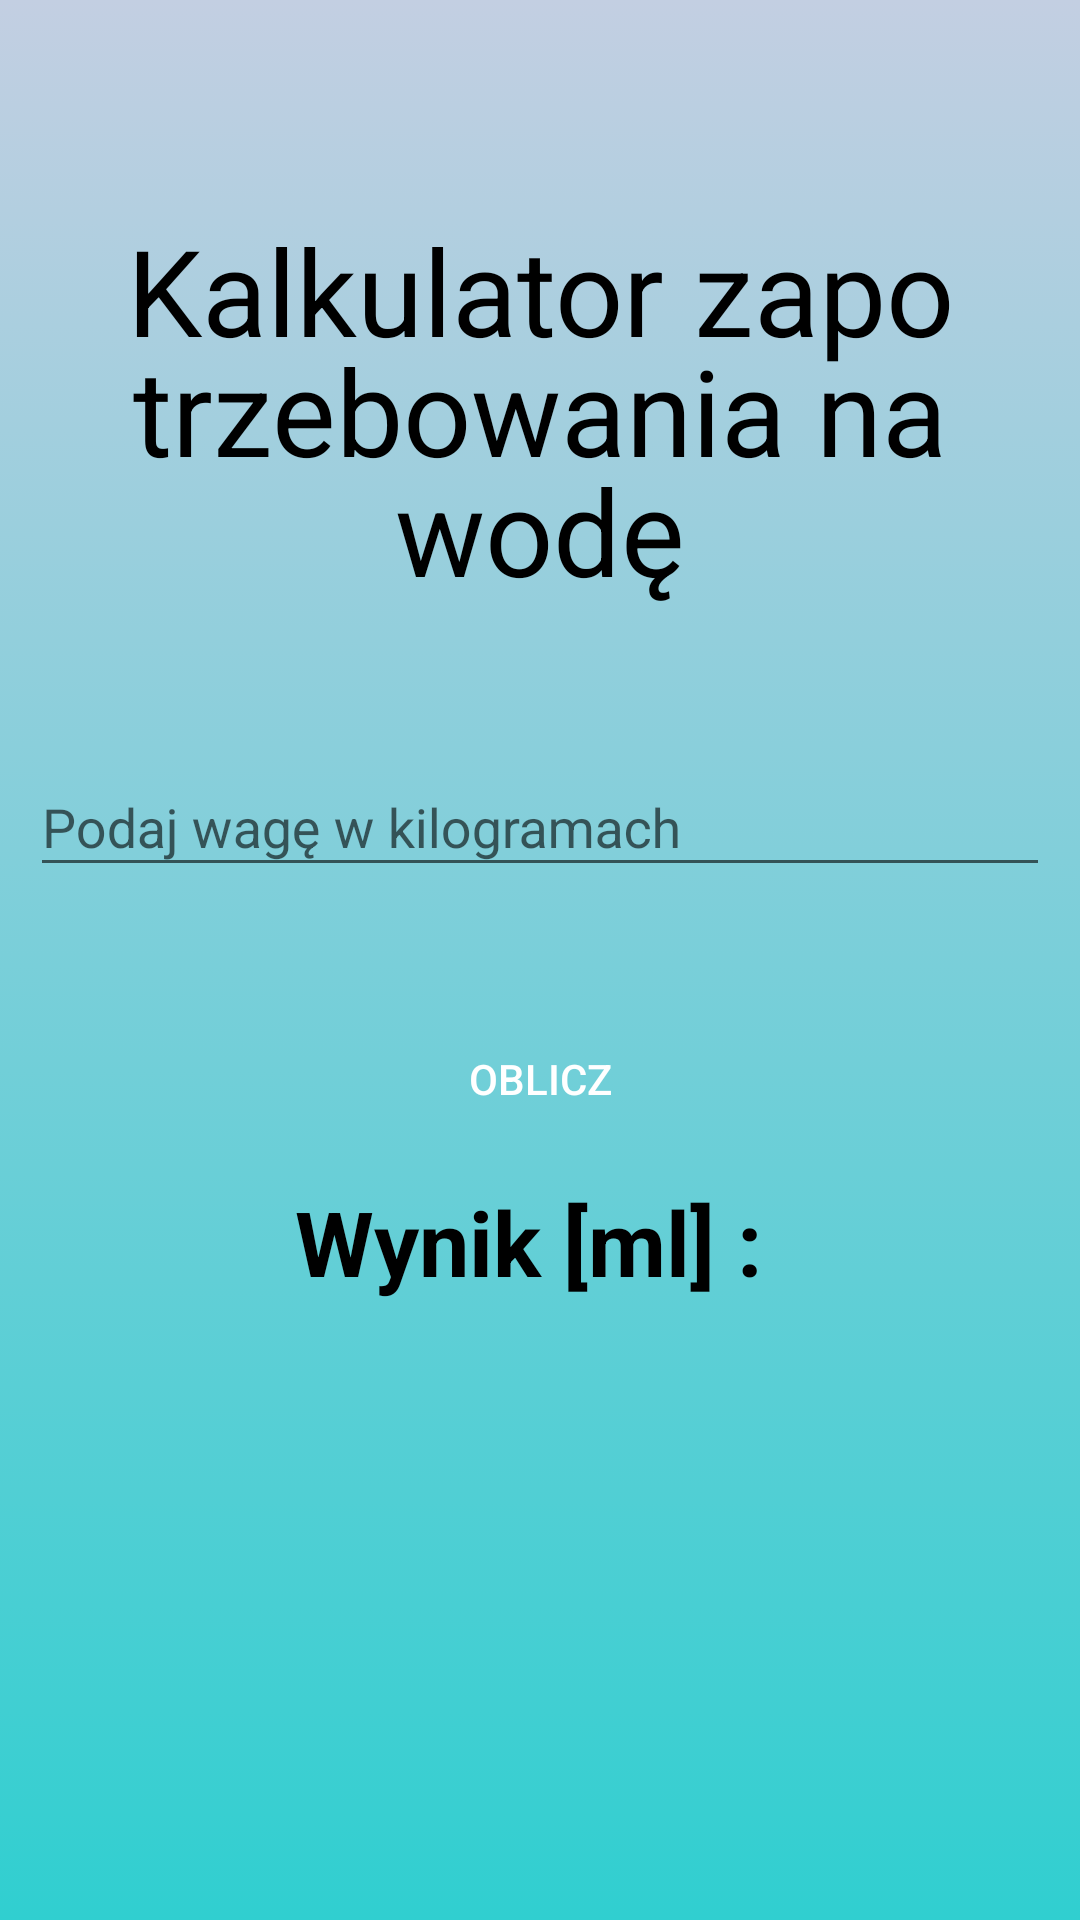

Android layout source for this screen:
<!-- AndroidManifest.xml: application theme Theme.Praca_Magisterska_AMTP -->
<!-- res/layout/activity_kalkulator_zapotrzebowanie_na_wode_m.xml -->
<?xml version="1.0" encoding="utf-8"?>
<LinearLayout xmlns:android="http://schemas.android.com/apk/res/android"
    xmlns:app="http://schemas.android.com/apk/res-auto"
    xmlns:tools="http://schemas.android.com/tools"
    android:layout_width="match_parent"
    android:layout_height="match_parent"
    tools:context=".Kalkulator_zapotrzebowanie_na_wode_m"
    android:orientation="vertical"
    android:background="@drawable/gradient_bck_for_man">

    <TextView
        style="@style/TextAppearance.Material3.HeadlineLarge"
        android:layout_width="match_parent"
        android:layout_height="wrap_content"
        android:layout_marginTop="40dp"
        android:gravity="center"
        android:padding="30dp"
        android:text="Kalkulator zapotrzebowania na wodę"
        android:textColor="@color/black"
        android:textSize="40dp" />

    <LinearLayout
        android:layout_width="match_parent"
        android:layout_height="wrap_content"
        android:gravity="center"
        android:padding="10dp">

        <com.google.android.material.textfield.TextInputLayout
            android:layout_width="match_parent"
            android:layout_height="wrap_content">
            <com.google.android.material.textfield.TextInputEditText
                android:id="@+id/Waga_kalkulator_zapotrzebowanie_woda_m"
                android:layout_width="match_parent"
                android:layout_height="wrap_content"
                android:hint="Podaj wagę w kilogramach"
                android:inputType="number"
                />
        </com.google.android.material.textfield.TextInputLayout>

    </LinearLayout>

    <Button
        android:id="@+id/Kalkulator_zapotrzebowanie_oblicz_woda_m"
        android:layout_width="wrap_content"
        android:layout_height="wrap_content"
        android:layout_gravity="center"
        android:layout_marginTop="30dp"
        android:background="@drawable/button_shape"
        android:text="Oblicz"
        android:backgroundTint="@color/black"
        android:textColor="@color/white" />


    <TextView
        android:id="@+id/Kalkulator_zapotrzebowanie_textview"
        android:layout_marginTop="10dp"
        android:layout_width="wrap_content"
        android:layout_height="wrap_content"
        android:textSize="30sp"
        android:textStyle="bold"
        android:layout_gravity="center"
        android:textColor="@color/black"
        android:text="Wynik [ml] : "/>

    <TextView
        android:id="@+id/Kalkulator_zapotrzebowanie_woda_WYNIK_liczba_m"
        android:layout_width="wrap_content"
        android:layout_height="wrap_content"
        android:layout_gravity="center"
        android:layout_marginTop="10dp"
        android:textColor="@color/black"
        android:textSize="30sp"
        android:textStyle="bold" />


</LinearLayout>
<!-- resources referenced by this layout -->
<resources>
  <color name="black">#FF000000</color>
  <color name="white">#FFFFFFFF</color>
  <!-- drawable gradient_bck_for_man (drawable) -->
  <?xml version="1.0" encoding="utf-8"?>
  <selector xmlns:android="http://schemas.android.com/apk/res/android">
  
      <item>
          <shape>
              <gradient
                  android:angle="90"
                  android:startColor="#30cfd0"
                  android:endColor="#c3cfe2"
                  />
  
          </shape>
      </item>
  </selector>
  <style name="Theme.Praca_Magisterska_AMTP" parent="Theme.AppCompat.Light.NoActionBar">
          
          <item name="colorPrimary">@color/purple_500</item>
          <item name="colorPrimaryVariant">@color/purple_700</item>
          <item name="colorOnPrimary">@color/white</item>
          
          <item name="colorSecondary">@color/teal_200</item>
          <item name="colorSecondaryVariant">@color/teal_700</item>
          <item name="colorOnSecondary">@color/black</item>
          
          <item name="android:statusBarColor" tools:targetApi="l">?attr/colorPrimaryVariant</item>
          
      </style>
  <color name="purple_500">#FF6200EE</color>
  <color name="purple_700">#FF3700B3</color>
  <color name="teal_200">#FF03DAC5</color>
  <color name="teal_700">#FF018786</color>
</resources>
